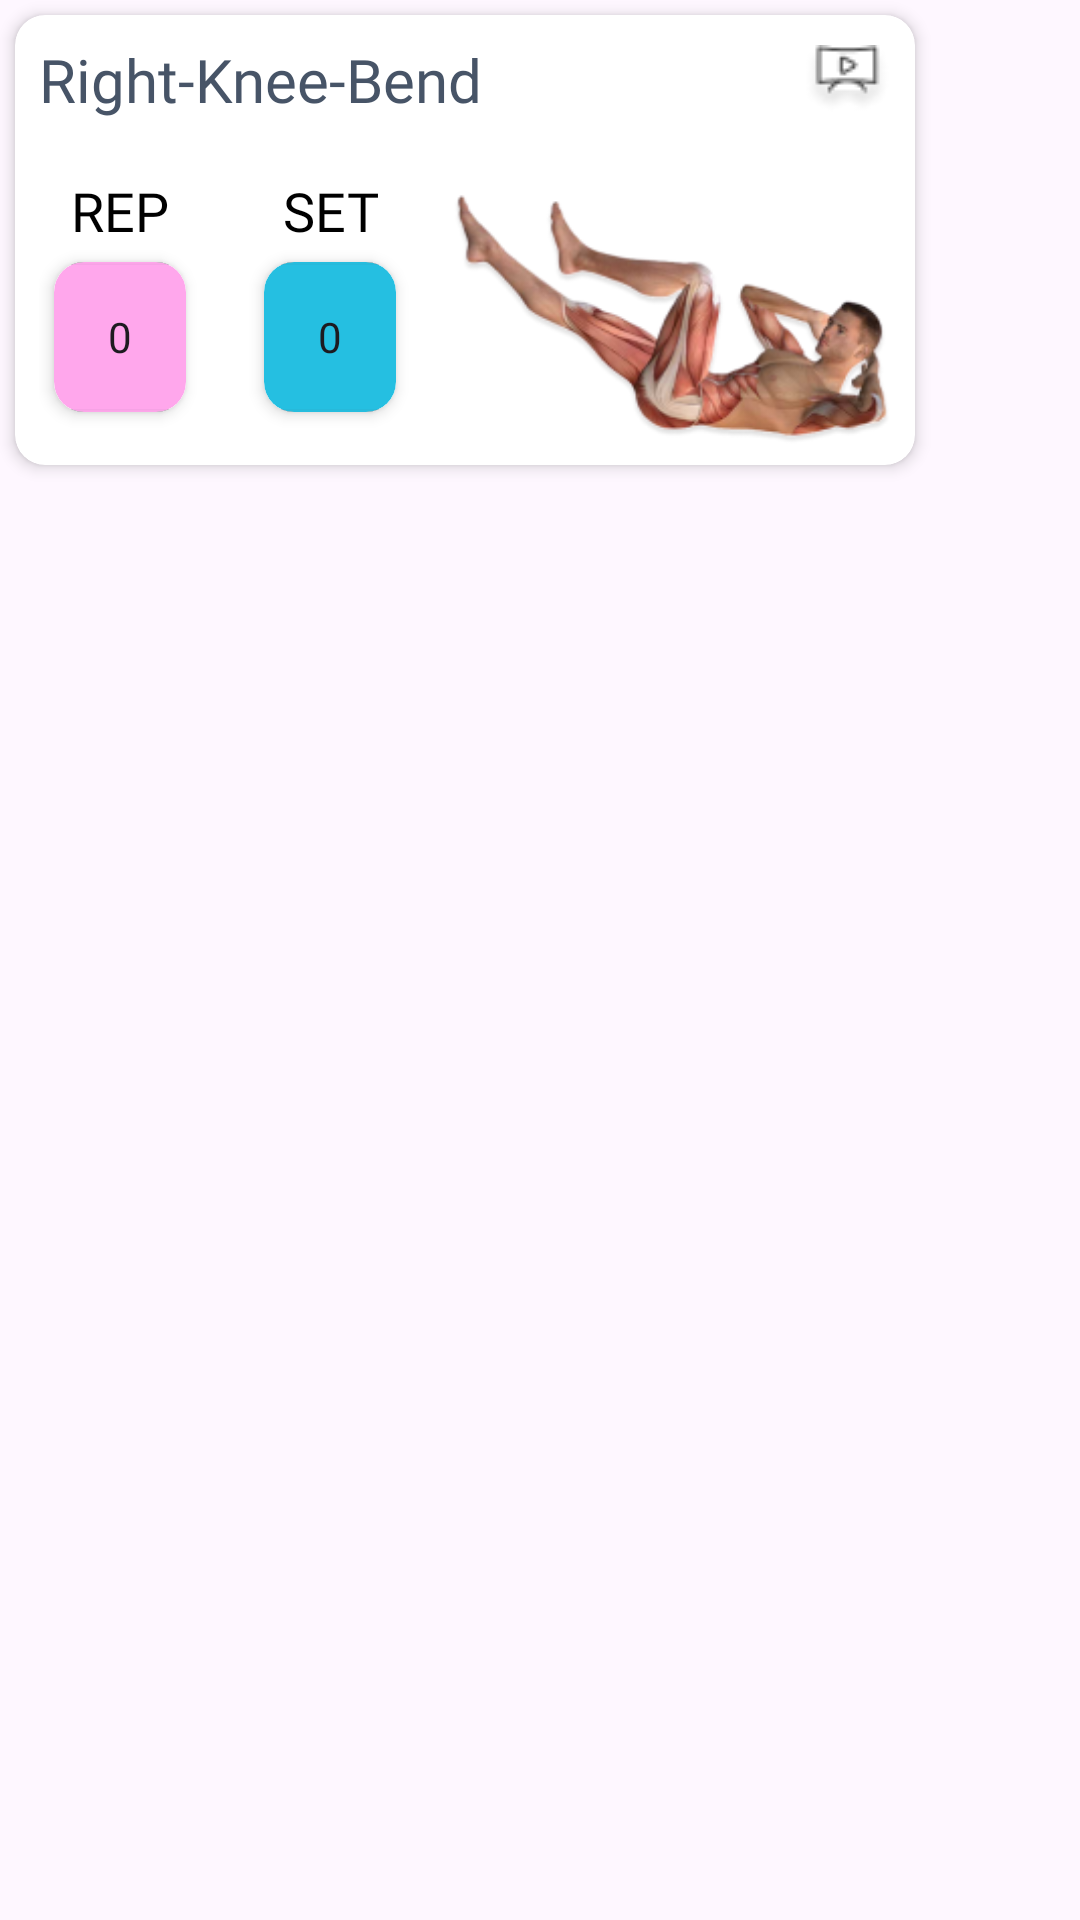

Reconstruct the res/layout file that produces this screen, plus the resources it refers to.
<!-- AndroidManifest.xml: application theme Theme.TherapistBluelock -->
<!-- res/layout/exercise_selection_card.xml -->
<?xml version="1.0" encoding="utf-8"?>
<LinearLayout xmlns:android="http://schemas.android.com/apk/res/android"
    android:layout_width="match_parent"
    android:layout_height="wrap_content"
    xmlns:app="http://schemas.android.com/apk/res-auto"
    android:orientation="vertical">

    <androidx.cardview.widget.CardView
        android:id="@+id/exercise_card"
        android:layout_width="300dp"
        android:layout_height="150dp"
        android:layout_margin="5dp"
        app:cardCornerRadius="10dp"
        app:cardElevation="3dp"
        android:backgroundTint="#fff"
        android:background="@drawable/white_card"
        android:orientation="vertical">

        <LinearLayout
            android:layout_width="match_parent"
            android:layout_height="match_parent"
            android:padding="8dp"
            android:orientation="horizontal">

            <TextView
                android:id="@+id/exercise_name"
                android:layout_width="0dp"
                android:layout_height="wrap_content"
                android:text="Right-Knee-Bend"
                android:layout_weight="1"
                android:textColor="#475467"
                android:textSize="20sp"
                android:fontFamily="@font/poppinsbold"/>

            <ImageView
                android:id="@+id/delete_icon"
                android:layout_width="20dp"
                android:layout_height="20dp"
                android:layout_marginEnd="10dp"
                android:visibility="gone"
                android:layout_gravity="center_horizontal"
                android:src="@drawable/dustbin_icon"/>

            <ImageView
                android:id="@+id/exercise_video"
                android:layout_width="wrap_content"
                android:layout_height="wrap_content"
                android:translationY="2dp"
                android:layout_gravity="center_horizontal"
                android:src="@drawable/model_video_icon"/>
        </LinearLayout>

        <LinearLayout
            android:layout_width="match_parent"
            android:layout_height="match_parent"
            android:orientation="horizontal"
            android:layout_marginTop="45dp">

            
            <LinearLayout
                android:layout_width="140dp"
                android:layout_height="match_parent"
                android:orientation="vertical">

                
                <LinearLayout
                    android:layout_width="match_parent"
                    android:layout_height="match_parent"
                    android:orientation="horizontal"
                    android:gravity="center">

                    
                    <LinearLayout
                        android:layout_width="0dp"
                        android:layout_height="match_parent"
                        android:layout_weight="1"
                        android:orientation="vertical"
                        android:padding="8dp">

                        
                        <TextView
                            android:layout_width="wrap_content"
                            android:layout_height="wrap_content"
                            android:text="REP"
                            android:textSize="18sp"
                            android:layout_gravity="center"
                            android:textColor="@color/black"
                            android:fontFamily="@font/poppinsextrabold"
                            android:gravity="center"/>

                        <androidx.cardview.widget.CardView
                            android:layout_width="match_parent"
                            android:layout_height="50dp"
                            app:cardCornerRadius="10dp"
                            app:cardElevation="3dp"
                            android:layout_margin="5dp"
                            android:backgroundTint="#fff"
                            android:background="@drawable/white_card"
                            android:orientation="vertical">
                            <LinearLayout
                                android:layout_width="match_parent"
                                android:layout_height="50dp"
                                android:background="#FFA7EC"
                                android:gravity="center"
                                android:orientation="vertical">

                                <NumberPicker
                                    android:id="@+id/rep_count"
                                    android:layout_width="wrap_content"
                                    android:layout_height="wrap_content" />

                            </LinearLayout>
                        </androidx.cardview.widget.CardView>

                        
                    </LinearLayout>

                    
                    <LinearLayout
                        android:layout_width="0dp"
                        android:layout_height="match_parent"
                        android:layout_weight="1"
                        android:orientation="vertical"
                        android:padding="8dp">

                        
                        <TextView
                            android:layout_width="wrap_content"
                            android:layout_height="wrap_content"
                            android:text="SET"
                            android:layout_gravity="center"
                            android:textColor="@color/black"
                            android:textSize="18sp"
                            android:fontFamily="@font/poppinsextrabold"
                            android:gravity="center"/>

                        <androidx.cardview.widget.CardView
                            android:layout_width="match_parent"
                            android:layout_height="50dp"
                            app:cardCornerRadius="10dp"
                            app:cardElevation="3dp"
                            android:layout_margin="5dp"
                            android:backgroundTint="#fff"
                            android:background="@drawable/white_card"
                            android:orientation="vertical">
                            <LinearLayout
                                android:layout_width="match_parent"
                                android:layout_height="50dp"
                                android:background="#25BFE1"
                                android:gravity="center"
                                android:orientation="vertical">

                                <NumberPicker
                                    android:id="@+id/set_count"
                                    android:layout_width="wrap_content"
                                    android:layout_height="wrap_content" />


                            </LinearLayout>
                        </androidx.cardview.widget.CardView>

                        
                    </LinearLayout>

                </LinearLayout>


                
            </LinearLayout>

            
            <LinearLayout
                android:layout_width="0dp"
                android:layout_height="match_parent"
                android:layout_weight="1"
                android:padding="5dp"
                android:orientation="vertical">
                
                <ImageView
                    android:id="@+id/exercise_image"
                    android:layout_width="match_parent"
                    android:layout_height="match_parent"
                    android:layout_gravity="center_horizontal"
                    android:src="@drawable/right_leg_bend"
                    android:translationY="2dp" />

                
            </LinearLayout>

        </LinearLayout>




    </androidx.cardview.widget.CardView>


</LinearLayout>
<!-- resources referenced by this layout -->
<resources>
  <!-- drawable dustbin_icon (drawable) -->
  <vector xmlns:android="http://schemas.android.com/apk/res/android" xmlns:aapt="http://schemas.android.com/aapt"
      android:viewportWidth="16"
      android:viewportHeight="16"
      android:width="16dp"
      android:height="16dp">
      <path
          android:pathData="M5 3.25V4H2.75a0.75 0.75 0 0 0 0 1.5h0.3l0.815 8.15A1.5 1.5 0 0 0 5.357 15h5.285a1.5 1.5 0 0 0 1.493 -1.35l0.815 -8.15h0.3a0.75 0.75 0 0 0 0 -1.5H11v-0.75A2.25 2.25 0 0 0 8.75 1h-1.5A2.25 2.25 0 0 0 5 3.25Zm2.25 -0.75a0.75 0.75 0 0 0 -0.75 0.75V4h3v-0.75a0.75 0.75 0 0 0 -0.75 -0.75h-1.5ZM6.05 6a0.75 0.75 0 0 1 0.787 0.713l0.275 5.5a0.75 0.75 0 0 1 -1.498 0.075l-0.275 -5.5A0.75 0.75 0 0 1 6.05 6Zm3.9 0a0.75 0.75 0 0 1 0.712 0.787l-0.275 5.5a0.75 0.75 0 0 1 -1.498 -0.075l0.275 -5.5a0.75 0.75 0 0 1 0.786 -0.711Z"
          android:fillType="evenOdd"
          android:fillColor="#FF0000" />
  </vector>
  <!-- drawable model_video_icon: png bitmap (drawable, 824 bytes) -->
  <!-- drawable right_leg_bend: png bitmap (drawable, 37903 bytes) -->
  <!-- drawable white_card (drawable) -->
  <?xml version="1.0" encoding="utf-8"?>
  <shape xmlns:android="http://schemas.android.com/apk/res/android">
      <solid android:color="#FFFFFF"/> 
      <corners android:radius="10dp" /> 
  </shape>
  <style name="Theme.TherapistBluelock" parent="Base.Theme.TherapistBluelock" />
  <style name="Base.Theme.TherapistBluelock" parent="Theme.Material3.DayNight.NoActionBar">
          
          
      </style>
  <!-- not gathered from this repository: default colours our renderer supplied (Android Studio template values) -->
  <color name="black">#FF000000</color>
</resources>
